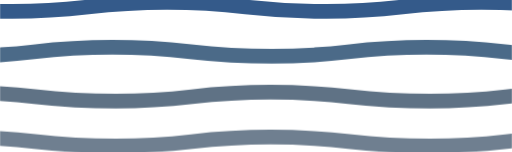
t = 0.00 s
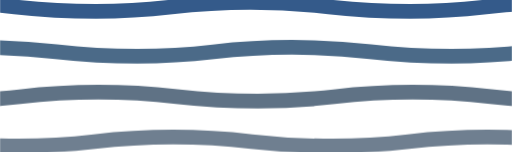
t = 2.50 s
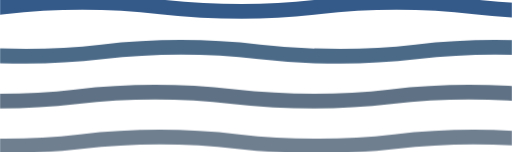
t = 5.00 s
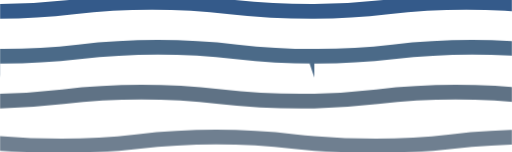
t = 7.50 s

The animated SVG that drew these frames (rendered in a browser with its animation timeline set to each time). Animation: 8 SMIL elements (animateTransform=8); frames cover the first 7.50 s, repeats indefinitely.

<svg xmlns="http://www.w3.org/2000/svg" xmlns:xlink="http://www.w3.org/1999/xlink" style="margin:auto;background:rgba(NaN, NaN, NaN, 0);display:block;z-index:1;position:relative" width="1084" height="322" preserveAspectRatio="xMidYMid" viewBox="0 0 1084 322" shape-rendering="geometricPrecision">
    <defs>
      <pattern id="pid-0.1520523902861448" x="0" y="0" width="665.6" height="665.6" patternUnits="userSpaceOnUse">
        <g transform="scale(2.6)"><path d="M -256 9.314285714285713 C -192 9.314285714285713 -192 2 -128 2 C -64 2 -64 9.314285714285713 2 9.314285714285713 C 64 9.314285714285713 64 2 128 2 C 192 2 192 9.314285714285713 256 9.314285714285713 L 384 384 L -384 384 L -384 9.314285714285713 Z" fill="none" stroke="#3b6aa6" stroke-width="12" transform="translate(0 -36.57142857142857)">
      <animateTransform attributeName="transform" type="translate" values="256 -36.57142857142857;0 -36.57142857142857;256 -36.57142857142857" keyTimes="0;0.5;1" dur="20s" repeatCount="indefinite" calcMode="spline" begin="0s" keySplines="0.5 0 0.5 1;0.5 0 0.5 1"></animateTransform>
    </path><path d="M -256 9.314285714285713 C -192 9.314285714285713 -192 2 -128 2 C -64 2 -64 9.314285714285713 2 9.314285714285713 C 64 9.314285714285713 64 2 128 2 C 192 2 192 9.314285714285713 256 9.314285714285713 L 384 384 L -384 384 L -384 9.314285714285713 Z" fill="none" stroke="#345a8a" stroke-width="12" transform="translate(0 0)">
      <animateTransform attributeName="transform" type="translate" values="0 0;256 0;0 0" keyTimes="0;0.5;1" dur="20s" repeatCount="indefinite" calcMode="spline" begin="-1.4285714285714284s" keySplines="0.5 0 0.5 1;0.5 0 0.5 1"></animateTransform>
    </path><path d="M -256 9.314285714285713 C -192 9.314285714285713 -192 2 -128 2 C -64 2 -64 9.314285714285713 2 9.314285714285713 C 64 9.314285714285713 64 2 128 2 C 192 2 192 9.314285714285713 256 9.314285714285713 L 384 384 L -384 384 L -384 9.314285714285713 Z" fill="none" stroke="#4b6a88" stroke-width="12" transform="translate(0 36.57142857142857)">
      <animateTransform attributeName="transform" type="translate" values="256 36.57142857142857;0 36.57142857142857;256 36.57142857142857" keyTimes="0;0.5;1" dur="20s" repeatCount="indefinite" calcMode="spline" begin="-2.8571428571428568s" keySplines="0.5 0 0.5 1;0.5 0 0.5 1"></animateTransform>
    </path><path d="M -256 9.314285714285713 C -192 9.314285714285713 -192 2 -128 2 C -64 2 -64 9.314285714285713 2 9.314285714285713 C 64 9.314285714285713 64 2 128 2 C 192 2 192 9.314285714285713 256 9.314285714285713 L 384 384 L -384 384 L -384 9.314285714285713 Z" fill="none" stroke="#5f7285" stroke-width="12" transform="translate(0 73.14285714285714)">
      <animateTransform attributeName="transform" type="translate" values="0 73.14285714285714;256 73.14285714285714;0 73.14285714285714" keyTimes="0;0.5;1" dur="20s" repeatCount="indefinite" calcMode="spline" begin="-4.285714285714286s" keySplines="0.5 0 0.5 1;0.5 0 0.5 1"></animateTransform>
    </path><path d="M -256 9.314285714285713 C -192 9.314285714285713 -192 2 -128 2 C -64 2 -64 9.314285714285713 2 9.314285714285713 C 64 9.314285714285713 64 2 128 2 C 192 2 192 9.314285714285713 256 9.314285714285713 L 384 384 L -384 384 L -384 9.314285714285713 Z" fill="none" stroke="#6f7f90" stroke-width="12" transform="translate(0 109.71428571428571)">
      <animateTransform attributeName="transform" type="translate" values="256 109.71428571428571;0 109.71428571428571;256 109.71428571428571" keyTimes="0;0.5;1" dur="20s" repeatCount="indefinite" calcMode="spline" begin="-5.7142857142857135s" keySplines="0.5 0 0.5 1;0.5 0 0.5 1"></animateTransform>
    </path><path d="M -256 9.314285714285713 C -192 9.314285714285713 -192 2 -128 2 C -64 2 -64 9.314285714285713 2 9.314285714285713 C 64 9.314285714285713 64 2 128 2 C 192 2 192 9.314285714285713 256 9.314285714285713 L 384 384 L -384 384 L -384 9.314285714285713 Z" fill="none" stroke="#8a939d" stroke-width="12" transform="translate(0 146.28571428571428)">
      <animateTransform attributeName="transform" type="translate" values="0 146.28571428571428;256 146.28571428571428;0 146.28571428571428" keyTimes="0;0.5;1" dur="20s" repeatCount="indefinite" calcMode="spline" begin="-7.142857142857142s" keySplines="0.5 0 0.5 1;0.5 0 0.5 1"></animateTransform>
    </path><path d="M -256 9.314285714285713 C -192 9.314285714285713 -192 2 -128 2 C -64 2 -64 9.314285714285713 2 9.314285714285713 C 64 9.314285714285713 64 2 128 2 C 192 2 192 9.314285714285713 256 9.314285714285713 L 384 384 L -384 384 L -384 9.314285714285713 Z" fill="none" stroke="#c9d1d9" stroke-width="12" transform="translate(0 182.85714285714286)">
      <animateTransform attributeName="transform" type="translate" values="256 182.85714285714286;0 182.85714285714286;256 182.85714285714286" keyTimes="0;0.5;1" dur="20s" repeatCount="indefinite" calcMode="spline" begin="-8.571428571428571s" keySplines="0.5 0 0.5 1;0.5 0 0.5 1"></animateTransform>
    </path><path d="M -256 9.314285714285713 C -192 9.314285714285713 -192 2 -128 2 C -64 2 -64 9.314285714285713 2 9.314285714285713 C 64 9.314285714285713 64 2 128 2 C 192 2 192 9.314285714285713 256 9.314285714285713 L 384 384 L -384 384 L -384 9.314285714285713 Z" fill="none" stroke="#e5e9ef" stroke-width="12" transform="translate(0 219.42857142857142)">
      <animateTransform attributeName="transform" type="translate" values="0 219.42857142857142;256 219.42857142857142;0 219.42857142857142" keyTimes="0;0.5;1" dur="20s" repeatCount="indefinite" calcMode="spline" begin="0s" keySplines="0.5 0 0.5 1;0.5 0 0.5 1"></animateTransform>
    </path></g>
      </pattern>
    </defs>
    <rect x="0" y="0" width="1084" height="322" fill="url(#pid-0.1520523902861448)"></rect>
    </svg>
